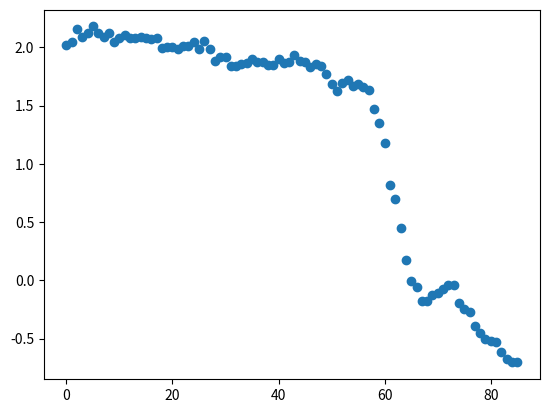

Generate this figure with matplotlib:
import matplotlib.pyplot as plt


x=[2.022598616910087,2.047298323479448,2.161329894631316,2.0916509130448615,2.126317634464903,2.1795939939514897,2.124985081820108,2.0914531245851453,2.1274095609479207,2.0447071522700835,2.078414627035447,2.102323215126765,2.0849384806857536,2.0817177148214556,2.09027704299596,2.0832549904444804,2.069378045598034,2.0809324875604354,1.9989202935375148,2.0025354935835424,2.0019533267660172,1.9900512594139608,2.011943002005677,2.0132003678494814,2.0483762989864207,1.9862201073668493,2.0580370006007005,1.9902452610369117,1.881631428994288,1.9196169895946589,1.9160591974257792,1.836233583539421,1.8415293646948303,1.8586953207477008,1.8645676401173903,1.8973140862880005,1.878831278281656,1.876012461030741,1.8479214831492285,1.848245709349196,1.8961266318021177,1.8681870918598034,1.8739932781027295,1.93562389668863,1.885169261002318,1.876506324260754,1.83020498136272,1.8586930722434543,1.8388782661827792,1.7756558327363035,1.6892766103947012,1.6272467735674103,1.6977881750230932,1.7182903135040446,1.6693613607728133,1.6824353664948624,1.6601812956649797,1.6351343663526525,1.4696321187653276,1.353479116034437,1.1757193515009707,0.8165897180180133,0.69849631629057,0.4452584247404634,0.1737115931204799,-0.0037720601132304296,-0.0556248424052901,-0.17830107401520867,-0.17493547160133463,-0.12276922174093573,-0.10466494312275156,-0.07437150210595475,-0.04076316650657785,-0.04009989744861407,-0.19650022576209406,-0.24931674196844994,-0.2700521261293137,-0.39041278680879465,-0.4525108190070698,-0.5061069925968193,-0.5182807388581688,-0.5318888164229711,-0.6180780576457485,-0.6749586375162613,-0.7053090836355232,-0.7006442489738369]
y = []


xlen = len(x)
for i in range(xlen):
    y.append(i)

plt.figure()

plt.scatter(y,x)
plt.show()

